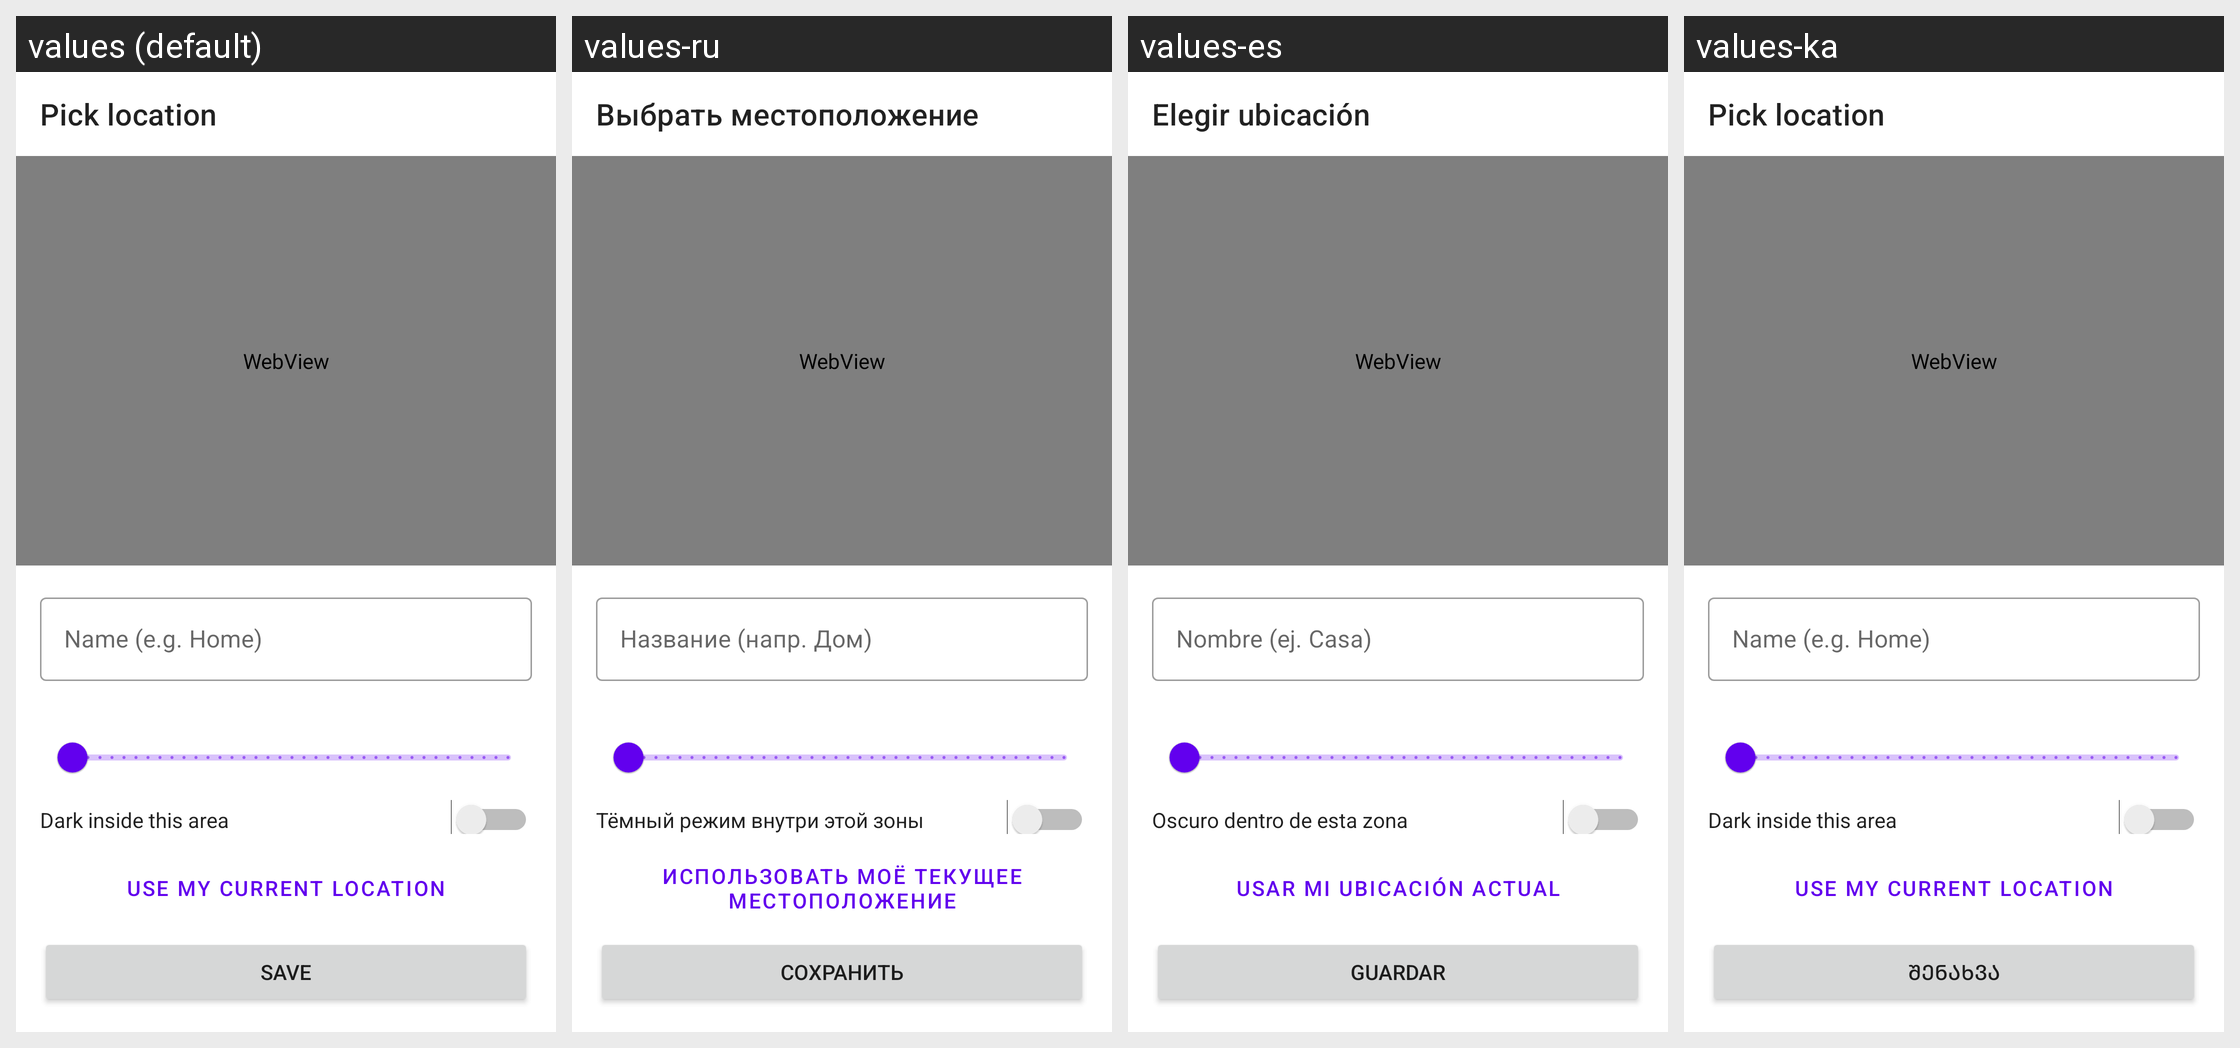

Locale-by-locale string values for the Android screen shown in this grid:
Android screen res/layout/fragment_map_picker.xml rendered under 4 locales, left to right: values (default), values-ru, values-es, values-ka. Device: Nexus 5 (rendered at 1080×1920; each locale shown at half size, 540×960, under a caption strip naming it); theme Theme.MaterialComponents.DayNight.NoActionBar.
Other locales in the repository, not shown: values-ar, values-cs, values-de, values-es-rES, values-hu, values-it, values-ja, values-ko, values-nl, values-pl, values-pt-rBR, values-ro, values-tr, values-uk, values-vi, values-zh-rCN, values-zh-rTW.
Strings drawn on this screen, with the default value and each locale's value (text and hints the layout hard-codes, and strings that could not be matched under every locale, appear in the picture but are not listed):

geofence_pick_location
  values: Pick location
  values-ru: Выбрать местоположение
  values-es: Elegir ubicación
  values-ka: Pick location

geofence_name_hint
  values: Name (e.g. Home)
  values-ru: Название (напр. Дом)
  values-es: Nombre (ej. Casa)
  values-ka: Name (e.g. Home)

geofence_dark_inside
  values: Dark inside this area
  values-ru: Тёмный режим внутри этой зоны
  values-es: Oscuro dentro de esta zona
  values-ka: Dark inside this area

geofence_use_gps
  values: Use my current location
  values-ru: Использовать моё текущее местоположение
  values-es: Usar mi ubicación actual
  values-ka: Use my current location

save
  values: Save
  values-ru: Сохранить
  values-es: Guardar
  values-ka: შენახვა
